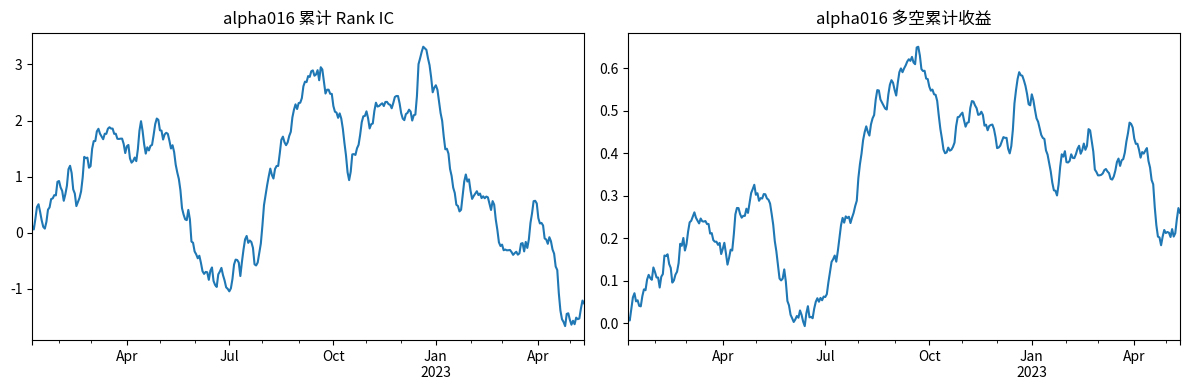
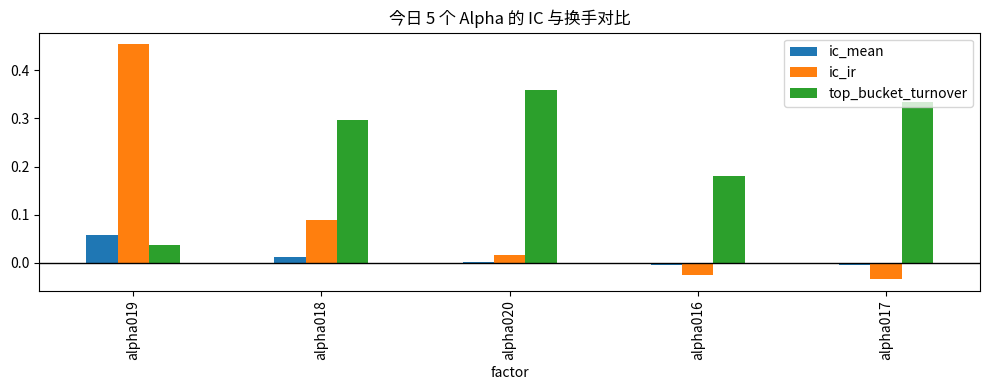
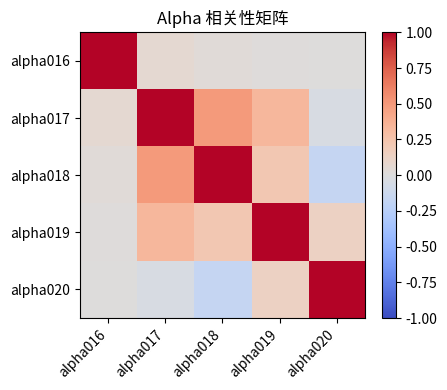

The script that saved these images, in order:
import numpy as np
import pandas as pd
import matplotlib.pyplot as plt

np.random.seed(202620)

dates = pd.bdate_range("2022-01-03", periods=360)
assets = [f"S{i:03d}" for i in range(1, 51)]

industries = pd.Series(
    np.random.choice(["消费", "科技", "制造", "医药", "金融"], size=len(assets)),
    index=assets,
    name="industry",
)
size_score = pd.Series(np.random.normal(0, 1, len(assets)), index=assets, name="size_score")
asset_beta = pd.Series(np.random.uniform(0.75, 1.35, len(assets)), index=assets, name="beta")
asset_drift = pd.Series(np.random.normal(0.00015, 0.00018, len(assets)), index=assets, name="drift")

market_return = np.random.normal(0.00025, 0.010, len(dates))
style_shock = np.random.normal(0, 0.004, (len(dates), len(assets)))
idiosyncratic = np.random.normal(0, 0.018, (len(dates), len(assets)))

daily_return = (
    market_return[:, None] * asset_beta.values[None, :]
    + asset_drift.values[None, :]
    + style_shock
    + idiosyncratic
)

close = pd.DataFrame(
    30 * np.exp(np.cumsum(daily_return, axis=0)),
    index=dates,
    columns=assets,
)

overnight = pd.DataFrame(
    np.random.normal(0, 0.006, close.shape),
    index=dates,
    columns=assets,
)
open_ = close.shift(1) * (1 + overnight)
open_.iloc[0] = close.iloc[0] * (1 + overnight.iloc[0])

intraday_span = pd.DataFrame(
    np.random.uniform(0.002, 0.035, close.shape),
    index=dates,
    columns=assets,
)
high = pd.DataFrame(
    np.maximum(open_.to_numpy(), close.to_numpy()) * (1 + intraday_span.to_numpy()),
    index=dates,
    columns=assets,
)
low = pd.DataFrame(
    np.minimum(open_.to_numpy(), close.to_numpy()) * (1 - intraday_span.to_numpy()),
    index=dates,
    columns=assets,
)

base_volume = (900_000 * np.exp(size_score.values))[None, :]
volume = pd.DataFrame(
    base_volume
    * np.random.lognormal(mean=0, sigma=0.45, size=close.shape)
    * (1 + close.pct_change().fillna(0).abs().to_numpy() * 12),
    index=dates,
    columns=assets,
)
vwap = (open_ + high + low + close) / 4
returns = close.pct_change()
adv20 = volume.rolling(20).mean()
future_5d = close.shift(-5) / close - 1

print("数据形状：")
print({
    "close": close.shape,
    "open": open_.shape,
    "high": high.shape,
    "low": low.shape,
    "volume": volume.shape,
    "future_5d": future_5d.shape,
})
print("\n行业分布：")
print(industries.value_counts())


def cs_rank(df: pd.DataFrame) -> pd.DataFrame:
    """横截面排名：每天在所有股票之间排序，输出 0 到 1 附近的百分位。"""
    return df.rank(axis=1, pct=True)


def delay(df: pd.DataFrame, n: int = 1) -> pd.DataFrame:
    """向后取 n 期，避免把今天之后的信息放进今天。"""
    return df.shift(n)


def delta(df: pd.DataFrame, n: int = 1) -> pd.DataFrame:
    """当前值减去 n 期前的值。"""
    return df - delay(df, n)


def ts_mean(df: pd.DataFrame, window: int) -> pd.DataFrame:
    return df.rolling(window).mean()


def ts_sum(df: pd.DataFrame, window: int) -> pd.DataFrame:
    return df.rolling(window).sum()


def ts_std(df: pd.DataFrame, window: int) -> pd.DataFrame:
    return df.rolling(window).std()


def ts_min(df: pd.DataFrame, window: int) -> pd.DataFrame:
    return df.rolling(window).min()


def ts_max(df: pd.DataFrame, window: int) -> pd.DataFrame:
    return df.rolling(window).max()


def ts_rank(df: pd.DataFrame, window: int) -> pd.DataFrame:
    """时间序列排名：今天的值在过去 window 天里排第几。"""
    return df.rolling(window).apply(
        lambda x: pd.Series(x).rank(pct=True).iloc[-1],
        raw=False,
    )


def ts_argmax(df: pd.DataFrame, window: int) -> pd.DataFrame:
    """过去 window 天最大值出现的位置，1 表示窗口第一天，window 表示今天。"""
    return df.rolling(window).apply(lambda x: np.argmax(x) + 1, raw=True)


def corr(a: pd.DataFrame, b: pd.DataFrame, window: int) -> pd.DataFrame:
    return a.rolling(window).corr(b)


def cov(a: pd.DataFrame, b: pd.DataFrame, window: int) -> pd.DataFrame:
    return a.rolling(window).cov(b)


def signed_power(df: pd.DataFrame, power: float) -> pd.DataFrame:
    return np.sign(df) * (df.abs() ** power)


def decay_linear(df: pd.DataFrame, window: int) -> pd.DataFrame:
    weights = np.arange(1, window + 1, dtype=float)
    weights = weights / weights.sum()
    return df.rolling(window).apply(lambda x: np.dot(x, weights), raw=True)


def safe_clean(df: pd.DataFrame) -> pd.DataFrame:
    return df.replace([np.inf, -np.inf], np.nan)


def neutralize_by_group(factor: pd.DataFrame, groups: pd.Series) -> pd.DataFrame:
    """简化版行业中性化：每个交易日、每个行业内减去行业均值。"""
    result = pd.DataFrame(index=factor.index, columns=factor.columns, dtype=float)
    for _, cols in groups.groupby(groups).groups.items():
        cols = list(cols)
        block = factor[cols]
        result[cols] = block.sub(block.mean(axis=1), axis=0)
    return result


def calc_rank_ic(factor: pd.DataFrame, label: pd.DataFrame) -> pd.Series:
    """按日期计算 Rank IC。"""
    factor = safe_clean(factor)
    label = label.reindex_like(factor)
    return factor.rank(axis=1).corrwith(label.rank(axis=1), axis=1)


def factor_report(factor: pd.DataFrame, label: pd.DataFrame, name: str) -> pd.Series:
    """给单个因子生成一个轻量研究摘要。"""
    f = safe_clean(factor)
    ic = calc_rank_ic(f, label).dropna()
    q = f.rank(axis=1, pct=True)
    long_leg = label.where(q >= 0.8).mean(axis=1)
    short_leg = label.where(q <= 0.2).mean(axis=1)
    ls = (long_leg - short_leg).dropna()
    turnover = q.ge(0.8).astype(float).diff().abs().mean(axis=1).dropna()

    return pd.Series({
        "factor": name,
        "ic_mean": ic.mean(),
        "ic_ir": ic.mean() / ic.std() if ic.std() != 0 else np.nan,
        "ic_positive_ratio": (ic > 0).mean(),
        "long_short_mean": ls.mean(),
        "long_short_win_rate": (ls > 0).mean(),
        "top_bucket_turnover": turnover.mean(),
        "valid_days": len(ic),
    })


def describe_factor_set(factors: dict[str, pd.DataFrame], label: pd.DataFrame) -> pd.DataFrame:
    rows = [factor_report(factor, label, name) for name, factor in factors.items()]
    return pd.DataFrame(rows).set_index("factor").sort_values("ic_mean", ascending=False)


print("核心算子已准备好：cs_rank、delay、delta、ts_rank、corr、cov、neutralize、IC report")


alpha016 = -1 * cs_rank(cov(cs_rank(high), cs_rank(volume), 5))

alpha017 = -1 * cs_rank(ts_rank(close, 10)) * cs_rank(delta(delta(close, 1), 1)) * cs_rank(ts_rank(volume / adv20, 5))

x018 = ts_std((close - open_).abs(), 5) + (close - open_) + corr(close, open_, 10)
alpha018 = -1 * cs_rank(x018)

x019 = (close - delay(close, 7)) + delta(close, 7)
alpha019 = -1 * np.sign(x019) * (1 + cs_rank(1 + ts_sum(returns, 250)))

alpha020 = -1 * cs_rank(open_ - delay(high, 1)) * cs_rank(open_ - delay(close, 1)) * cs_rank(open_ - delay(low, 1))

alphas = {
    "alpha016": alpha016,
    "alpha017": alpha017,
    "alpha018": alpha018,
    "alpha019": alpha019,
    "alpha020": alpha020,
}

alpha_snapshot = pd.concat(
    {name: factor.iloc[-1] for name, factor in alphas.items()},
    axis=1,
)

print("最后一个交易日的 Alpha 截面快照：")
print(alpha_snapshot.describe().round(4))


target_name = "alpha016"
target_factor = alphas[target_name]

print(f"{target_name} 因子摘要：")
print(target_factor.stack().describe().round(4))

target_ic = calc_rank_ic(target_factor, future_5d).dropna()
print("\nRank IC 摘要：")
print(target_ic.describe().round(4))


fig, axes = plt.subplots(1, 2, figsize=(12, 4))

target_ic.cumsum().plot(ax=axes[0], title=f"{target_name} 累计 Rank IC")

target_quantile = target_factor.rank(axis=1, pct=True)
target_ls = (
    future_5d.where(target_quantile >= 0.8).mean(axis=1)
    - future_5d.where(target_quantile <= 0.2).mean(axis=1)
).dropna()
target_ls.cumsum().plot(ax=axes[1], title=f"{target_name} 多空累计收益")

plt.tight_layout()
plt.show()
plt.close()


summary = describe_factor_set(alphas, future_5d)
cols = ["ic_mean", "ic_ir", "ic_positive_ratio", "long_short_mean", "long_short_win_rate", "top_bucket_turnover", "valid_days"]
print(summary[cols].round(4))


summary[["ic_mean", "ic_ir", "top_bucket_turnover"]].plot(
    kind="bar",
    figsize=(10, 4),
    title="今日 5 个 Alpha 的 IC 与换手对比",
)
plt.axhline(0, color="black", linewidth=1)
plt.tight_layout()
plt.show()
plt.close()


factor_panel = pd.concat(
    {name: factor.stack() for name, factor in alphas.items()},
    axis=1,
)
factor_corr = factor_panel.corr()
print(factor_corr.round(3))


fig, ax = plt.subplots(figsize=(5, 4))
im = ax.imshow(factor_corr, vmin=-1, vmax=1, cmap="coolwarm")
ax.set_xticks(range(len(factor_corr.columns)))
ax.set_xticklabels(factor_corr.columns, rotation=45, ha="right")
ax.set_yticks(range(len(factor_corr.index)))
ax.set_yticklabels(factor_corr.index)
ax.set_title("Alpha 相关性矩阵")
plt.colorbar(im, ax=ax, fraction=0.046, pad=0.04)
plt.tight_layout()
plt.show()
plt.close()


neutralized_alphas = {
    name: neutralize_by_group(factor, industries)
    for name, factor in alphas.items()
}

raw_summary = describe_factor_set(alphas, future_5d)
neutral_summary = describe_factor_set(neutralized_alphas, future_5d)

neutral_compare = pd.DataFrame({
    "raw_ic": raw_summary["ic_mean"],
    "industry_neutral_ic": neutral_summary["ic_mean"],
    "raw_turnover": raw_summary["top_bucket_turnover"],
    "industry_neutral_turnover": neutral_summary["top_bucket_turnover"],
})

print(neutral_compare.round(4))


holding_rows = []
for holding_days in [1, 5, 10, 20]:
    label = close.shift(-holding_days) / close - 1
    for name, factor in alphas.items():
        ic = calc_rank_ic(factor, label).dropna()
        holding_rows.append({
            "holding_days": holding_days,
            "factor": name,
            "ic_mean": ic.mean(),
            "ic_ir": ic.mean() / ic.std() if ic.std() != 0 else np.nan,
            "positive_ratio": (ic > 0).mean(),
        })

holding_report = pd.DataFrame(holding_rows)
print(holding_report.pivot(index="factor", columns="holding_days", values="ic_mean").round(4))


standardized_alphas = {}
for name, factor in neutralized_alphas.items():
    clipped = factor.clip(
        lower=factor.quantile(0.01, axis=1),
        upper=factor.quantile(0.99, axis=1),
        axis=0,
    )
    standardized_alphas[name] = clipped.sub(clipped.mean(axis=1), axis=0).div(clipped.std(axis=1), axis=0)

std_summary = describe_factor_set(standardized_alphas, future_5d)
print(std_summary[["ic_mean", "ic_ir", "top_bucket_turnover"]].round(4))
